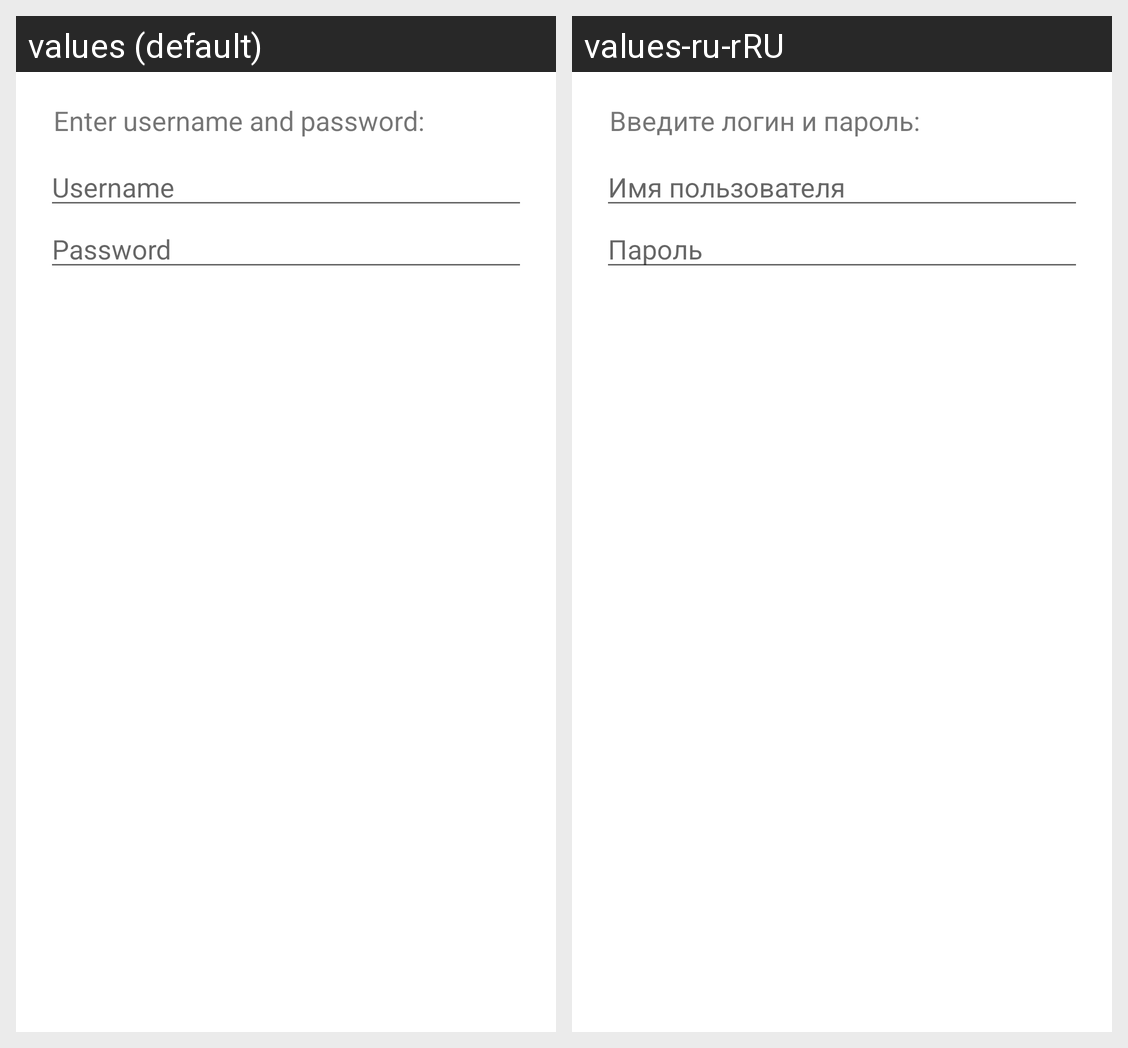

Translations of the strings shown on this Android screen, per locale in the grid:
Android screen res/layout/dialog_login.xml rendered under 2 locales, left to right: values (default), values-ru-rRU. Device: Nexus 5 (rendered at 1080×1920; each locale shown at half size, 540×960, under a caption strip naming it); theme Theme.WorldSkillsBank.
Strings drawn on this screen, with the default value and each locale's value (text and hints the layout hard-codes, and strings that could not be matched under every locale, appear in the picture but are not listed):

login_desc
  values: Enter username and password:
  values-ru-rRU: Введите логин и пароль:

uname
  values: Username
  values-ru-rRU: Имя пользователя

password
  values: Password
  values-ru-rRU: Пароль
